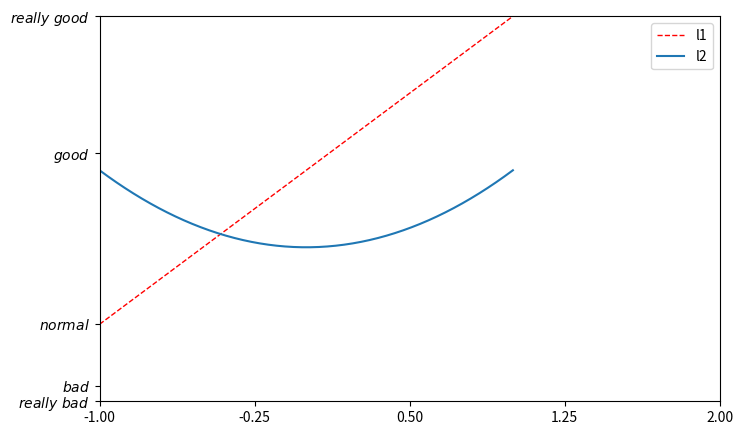

Write the Python code that produced this figure.
import matplotlib.pyplot as plt
import numpy as np

x = np.linspace(-1, 1, 50)  # 范围是(-1,1);个数是50
y1 = 2 * x + 1
y2 = x ** 2

# 定义一个图像窗口, 编号为3；大小为(8, 5)
plt.figure(num=3, figsize=(8, 5))

# 设置坐标轴范围
plt.xlim((-1, 2))
plt.ylim((-2, 3))

# 设置坐标轴刻度
new_ticks = np.linspace(-1, 2, 5)
plt.xticks(new_ticks)
plt.yticks([-2, -1.8, -1, 1.22, 3], [r'$really\ bad$', r'$bad$', r'$normal$', r'$good$', r'$really\ good$'])

legend_way = "2"

if legend_way == "1":
    # 设置legend方式一
    plt.plot(x, y1, color="red", linewidth=1.0, linestyle='--', label="linear line")
    plt.plot(x, y2, label="square line")
    plt.legend(loc="upper right")  # legend将要显示的信息来自于上面代码中的 label
elif legend_way == "2":
    # 设置legend方式二
    # 需要注意的是 l1, l2,要以逗号结尾, 因为plt.plot() 返回的是一个列表
    l1, = plt.plot(x, y1, color="red", linewidth=1.0, linestyle='--')
    l2, = plt.plot(x, y2)
    plt.legend(handles=[l1, l2], labels=["l1", "l2"], loc="best")
# loc
#  'best' : 0,
#  'upper right'  : 1,
#  'upper left'   : 2,
#  'lower left'   : 3,
#  'lower right'  : 4,
#  'right'        : 5,
#  'center left'  : 6,
#  'center right' : 7,
#  'lower center' : 8,
#  'upper center' : 9,
#  'center'       : 10,
plt.show()
